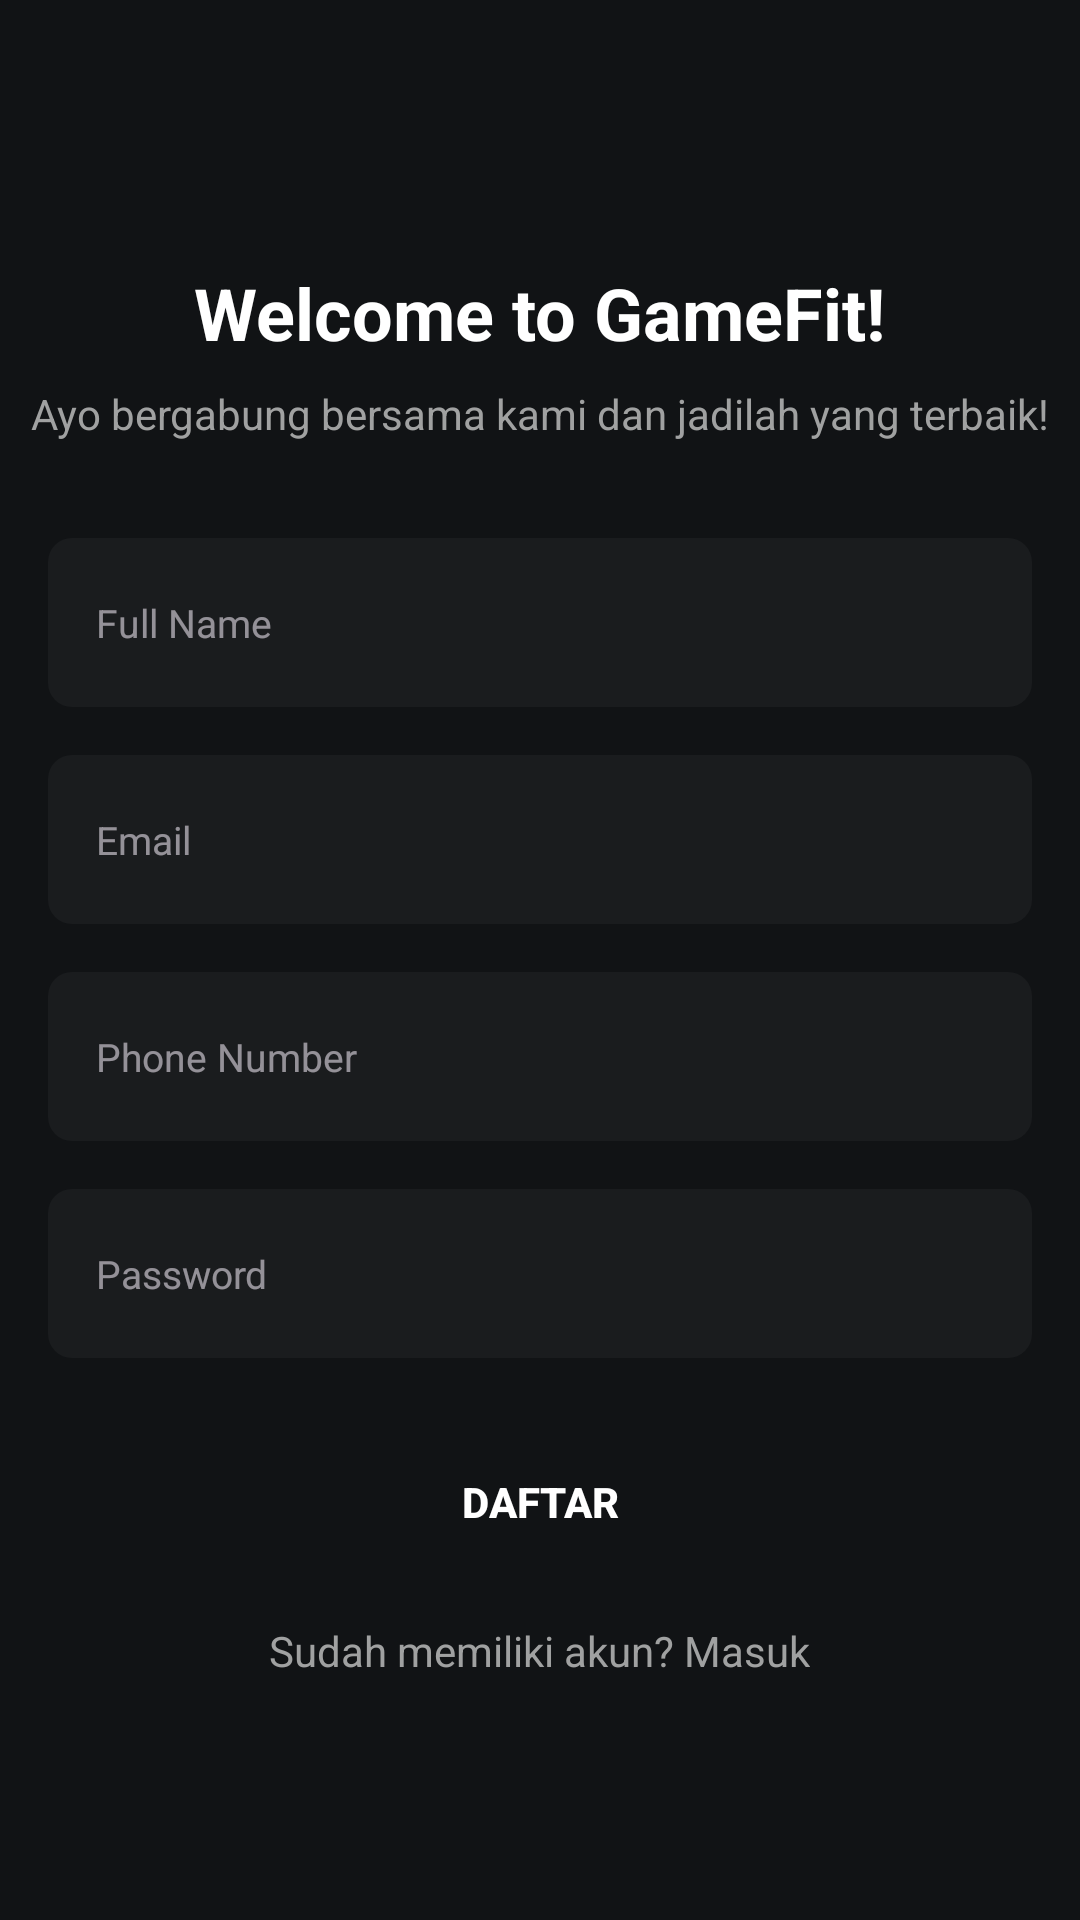

Layout XML and referenced resources for this Android screen:
<!-- AndroidManifest.xml: activity theme Theme.Material3.Dark.NoActionBar -->
<!-- res/layout/activity_register.xml -->
<?xml version="1.0" encoding="utf-8"?>
<ScrollView xmlns:android="http://schemas.android.com/apk/res/android"
    xmlns:app="http://schemas.android.com/apk/res-auto"
    xmlns:tools="http://schemas.android.com/tools"
    android:id="@+id/main"
    android:layout_width="match_parent"
    android:layout_height="match_parent"
    android:background="@color/bg_dark"
    android:scrollbars="none"
    tools:context=".login.RegisterActivity">

    <LinearLayout
        android:layout_width="match_parent"
        android:layout_height="match_parent"
        android:orientation="vertical"
        android:background="@color/bg_dark" >

        <ImageView
            android:layout_width="match_parent"
            android:layout_height="wrap_content"
            android:layout_marginTop="56dp"
            android:src="@drawable/img_login" />

        <TextView
            android:layout_width="wrap_content"
            android:layout_height="wrap_content"
            android:layout_gravity="center_horizontal"
            android:layout_marginTop="32dp"
            android:textSize="24sp"
            android:textStyle="bold"
            android:textColor="@color/white"
            android:text="@string/register_title" />

        <TextView
            android:layout_width="wrap_content"
            android:layout_height="wrap_content"
            android:layout_gravity="center_horizontal"
            android:layout_marginTop="8dp"
            android:textSize="14sp"
            android:textColor="@color/white_60"
            android:text="@string/register_desc" />

        <EditText
            android:id="@+id/et_fullname"
            android:layout_width="match_parent"
            android:layout_height="wrap_content"
            android:layout_marginHorizontal="16dp"
            android:layout_marginTop="32dp"
            android:background="@drawable/bg_edit_text"
            android:hint="@string/edittext_hint_fullname"
            android:inputType="text"
            android:padding="16dp"
            android:textColor="@color/white" />

        <EditText
            android:id="@+id/et_email"
            android:layout_width="match_parent"
            android:layout_height="wrap_content"
            android:layout_marginTop="16dp"
            android:padding="16dp"
            android:background="@drawable/bg_edit_text"
            android:hint="@string/edittext_hint_email"
            android:inputType="textEmailAddress"
            android:textColor="@color/white"
            android:layout_marginHorizontal="16dp" />

        <EditText
            android:id="@+id/et_phone"
            android:layout_width="match_parent"
            android:layout_height="wrap_content"
            android:layout_marginTop="16dp"
            android:padding="16dp"
            android:background="@drawable/bg_edit_text"
            android:hint="@string/edittext_hint_phone"
            android:inputType="phone"
            android:textColor="@color/white"
            android:layout_marginHorizontal="16dp" />

        <EditText
            android:id="@+id/et_password"
            android:layout_width="match_parent"
            android:layout_height="wrap_content"
            android:layout_marginTop="16dp"
            android:padding="16dp"
            android:background="@drawable/bg_edit_text"
            android:hint="@string/edittext_hint_password"
            android:inputType="textPassword"
            android:textColor="@color/white"
            android:layout_marginHorizontal="16dp" />

        <Button
            android:id="@+id/btn_register"
            android:layout_width="match_parent"
            android:layout_height="wrap_content"
            android:layout_marginHorizontal="16dp"
            android:layout_marginTop="24dp"
            app:backgroundTint="@null"
            android:background="@drawable/bg_btn_primary"
            android:text="Daftar"
            android:textColor="@color/white"
            android:textSize="14sp"
            android:textStyle="bold" />

        <TextView
            android:id="@+id/tv_login"
            android:layout_width="wrap_content"
            android:layout_height="wrap_content"
            android:layout_marginTop="16dp"
            android:textColor="@color/white_60"
            android:textSize="14sp"
            android:text="Sudah memiliki akun? Masuk"
            android:layout_gravity="center_horizontal" />

        <ProgressBar
            android:id="@+id/progress_bar"
            android:layout_width="32dp"
            android:layout_height="32dp"
            android:layout_gravity="center_horizontal"
            android:layout_marginTop="16dp"
            android:visibility="invisible" />

    </LinearLayout>



</ScrollView>
<!-- resources referenced by this layout -->
<resources>
  <color name="bg_dark">#111315</color>
  <color name="white">#FFFFFFFF</color>
  <color name="white_60">#A0A1A1</color>
  <!-- drawable bg_edit_text (drawable) -->
  <?xml version="1.0" encoding="utf-8"?>
  <shape xmlns:android="http://schemas.android.com/apk/res/android"
      android:shape="rectangle">
      <solid android:color="@color/bg_dark_soft" />
      <corners android:radius="8dp" />
  </shape>
  <string name="edittext_hint_email"><font size="13">Email</font></string>
  <string name="edittext_hint_fullname"><font size="13">Full Name</font></string>
  <string name="edittext_hint_password"><font size="13">Password</font></string>
  <string name="edittext_hint_phone"><font size="13">Phone Number</font></string>
  <string name="register_desc">Ayo bergabung bersama kami dan jadilah yang terbaik!</string>
  <string name="register_title">Welcome to GameFit!</string>
  <color name="bg_dark_soft">#1A1C1E</color>
</resources>
